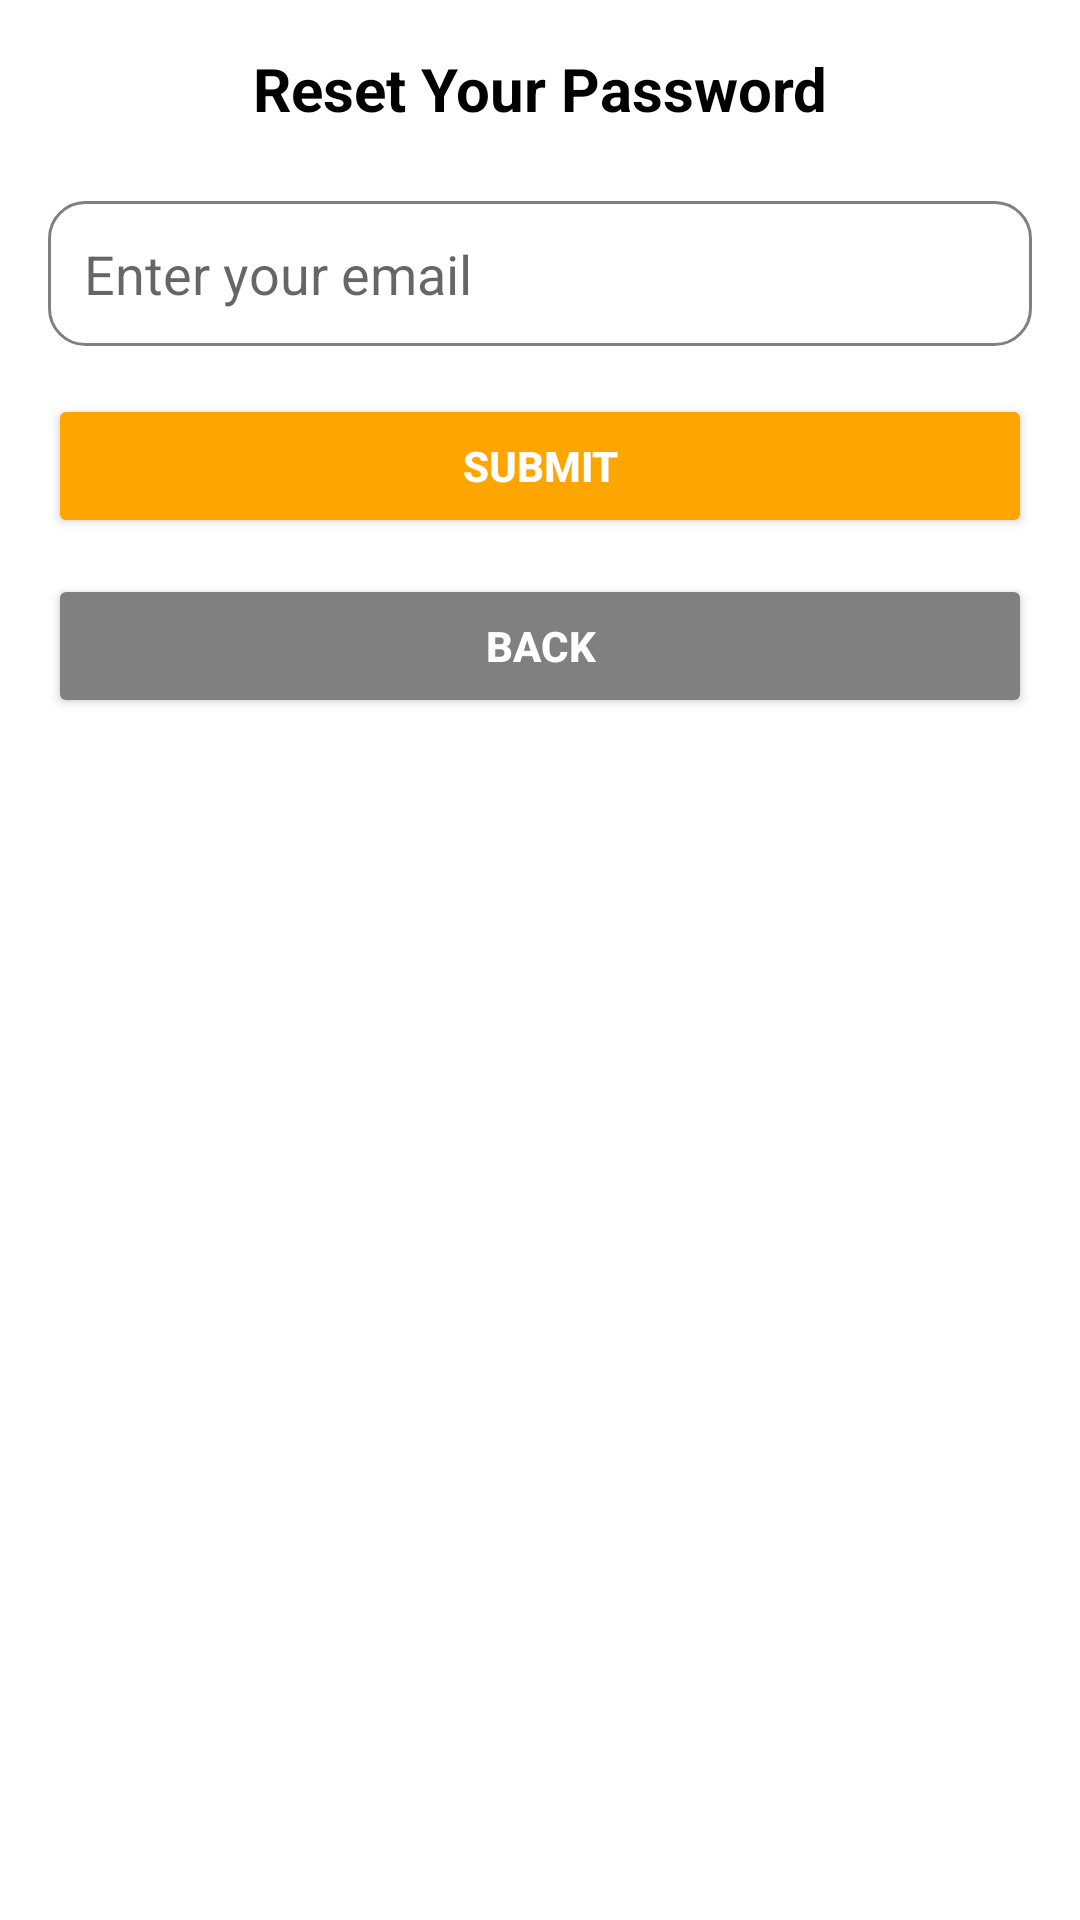

Produce the Android XML layout that renders to this screen, including the resource entries it uses.
<!-- AndroidManifest.xml: application theme AppTheme -->
<!-- res/layout/activity_forget_password.xml -->
<?xml version="1.0" encoding="utf-8"?>
<LinearLayout
    xmlns:android="http://schemas.android.com/apk/res/android"
    android:layout_width="match_parent"
    android:layout_height="match_parent"
    android:orientation="vertical"
    android:padding="16dp"
    android:background="@color/white">

    
    <TextView
        android:id="@+id/titleTextView"
        android:layout_width="match_parent"
        android:layout_height="wrap_content"
        android:text="Reset Your Password"
        android:textSize="20sp"
        android:textColor="@color/black"
        android:textStyle="bold"
        android:gravity="center"
        android:layout_marginBottom="24dp" />

    
    <EditText
        android:id="@+id/emailEditText"
        android:layout_width="match_parent"
        android:layout_height="wrap_content"
        android:hint="Enter your email"
        android:inputType="textEmailAddress"
        android:padding="12dp"
        android:layout_marginBottom="16dp"
        android:background="@drawable/rounded_text_view"
        android:contentDescription="Email input field" />

    
    <Button
        android:id="@+id/submitButton"
        android:layout_width="match_parent"
        android:layout_height="wrap_content"
        android:text="Submit"
        android:backgroundTint="@color/orange"
        android:textColor="@color/white"
        android:textStyle="bold"
        android:layout_marginBottom="12dp"
        android:contentDescription="Submit button for password reset" />

    
    <Button
        android:id="@+id/backButton"
        android:layout_width="match_parent"
        android:layout_height="wrap_content"
        android:text="Back"
        android:backgroundTint="@color/gray"
        android:textColor="@color/white"
        android:textStyle="bold"
        android:contentDescription="Back button to return to login"
        android:layout_marginBottom="16dp" />

    
    <ProgressBar
        android:id="@+id/progressBar"
        android:layout_width="wrap_content"
        android:layout_height="wrap_content"
        android:visibility="gone"
        android:layout_gravity="center"
        android:contentDescription="Loading indicator" />
</LinearLayout>
<!-- resources referenced by this layout -->
<resources>
  <color name="black">#000000</color>
  <color name="gray">#808080</color>
  <color name="orange">#FFA500</color>
  <color name="white">#FFFFFF</color>
  <!-- drawable rounded_text_view (drawable) -->
  <shape xmlns:android="http://schemas.android.com/apk/res/android"
      android:shape="rectangle">
      <solid android:color="@color/white" />
      <corners android:radius="12dp" />
      <stroke
          android:width="1dp"
          android:color="@color/gray" />
  </shape>
  <style name="AppTheme" parent="Theme.AppCompat.Light.NoActionBar">
          
          <item name="colorPrimary">@color/orange</item>
          <item name="colorPrimaryDark">@color/dark_orange</item>
          <item name="colorAccent">@color/orange</item>
  
          
          <item name="android:windowBackground">@color/light_background</item>
          <item name="android:textColorPrimary">@color/black</item>
          <item name="android:textColorSecondary">@color/gray</item>
          <item name="android:editTextBackground">@drawable/rounded_text_view</item>
  
          
          <item name="android:actionBarStyle">@style/CustomActionBar</item>
          <item name="android:toolbarStyle">@style/CustomToolbar</item>
      </style>
  <color name="dark_orange">#FF8C00</color>
  <color name="light_background">#F5F5F5</color>
  <style name="CustomActionBar" parent="Widget.AppCompat.Light.ActionBar.Solid.Inverse">
          <item name="android:background">@color/orange</item>
          <item name="android:titleTextStyle">@style/ActionBarTitleText</item>
      </style>
  <style name="CustomToolbar" parent="Widget.AppCompat.Toolbar">
          <item name="android:background">@color/orange</item>
          <item name="titleTextColor">@color/white</item>
      </style>
  <style name="ActionBarTitleText" parent="TextAppearance.AppCompat.Widget.ActionBar.Title">
          <item name="android:textColor">@color/white</item>
          <item name="android:textSize">20sp</item>
      </style>
</resources>
